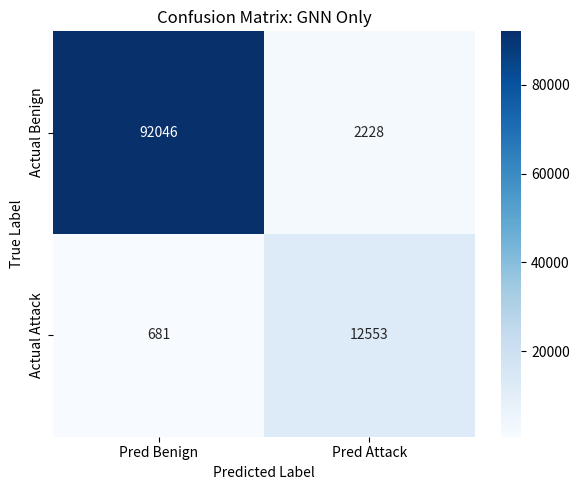
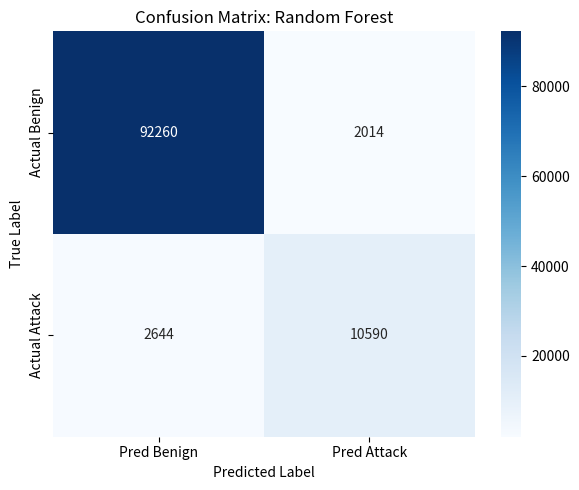
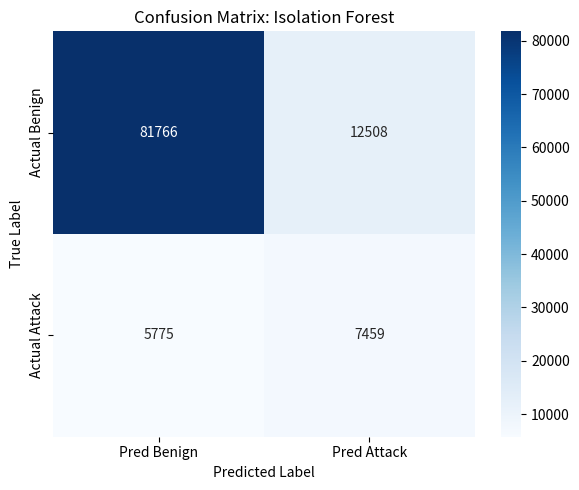
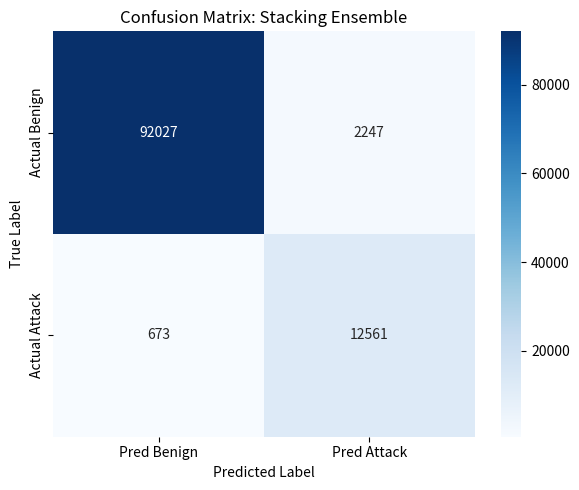
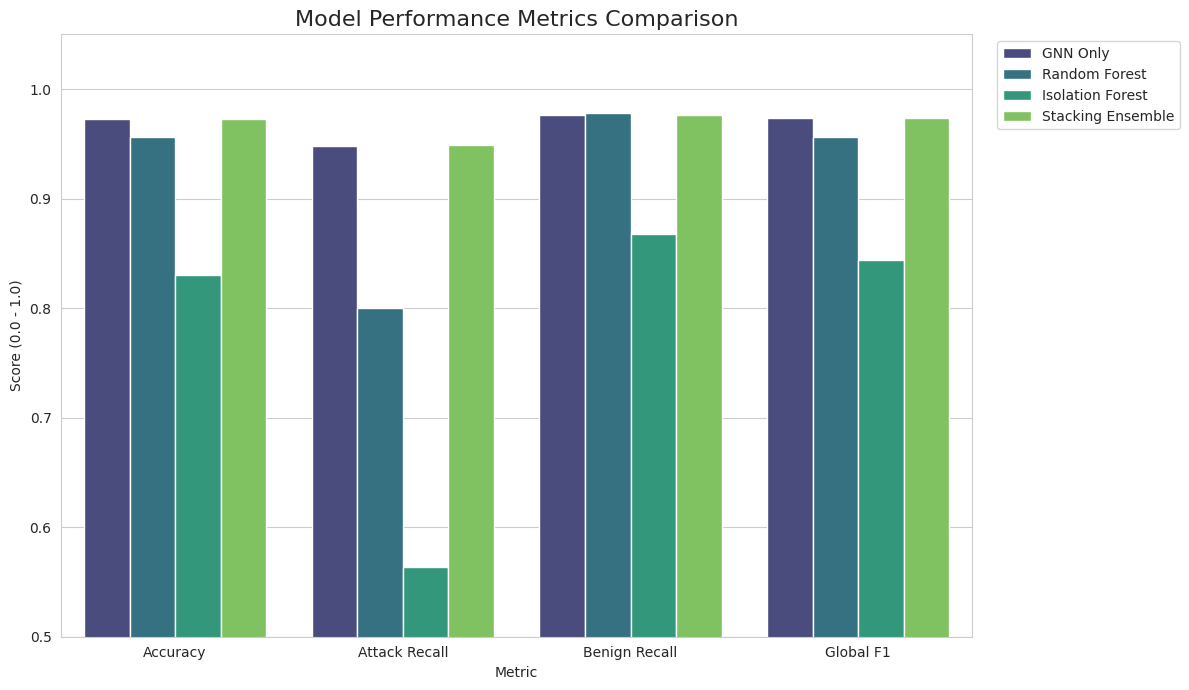
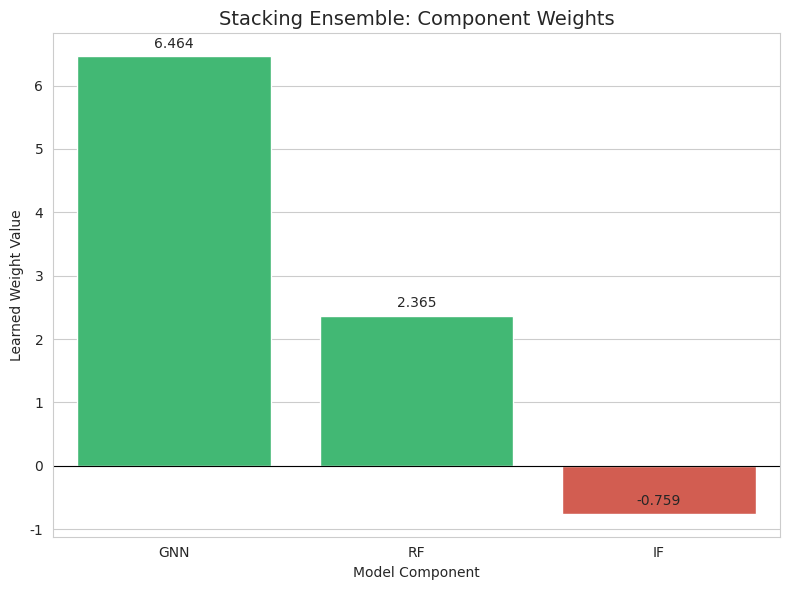
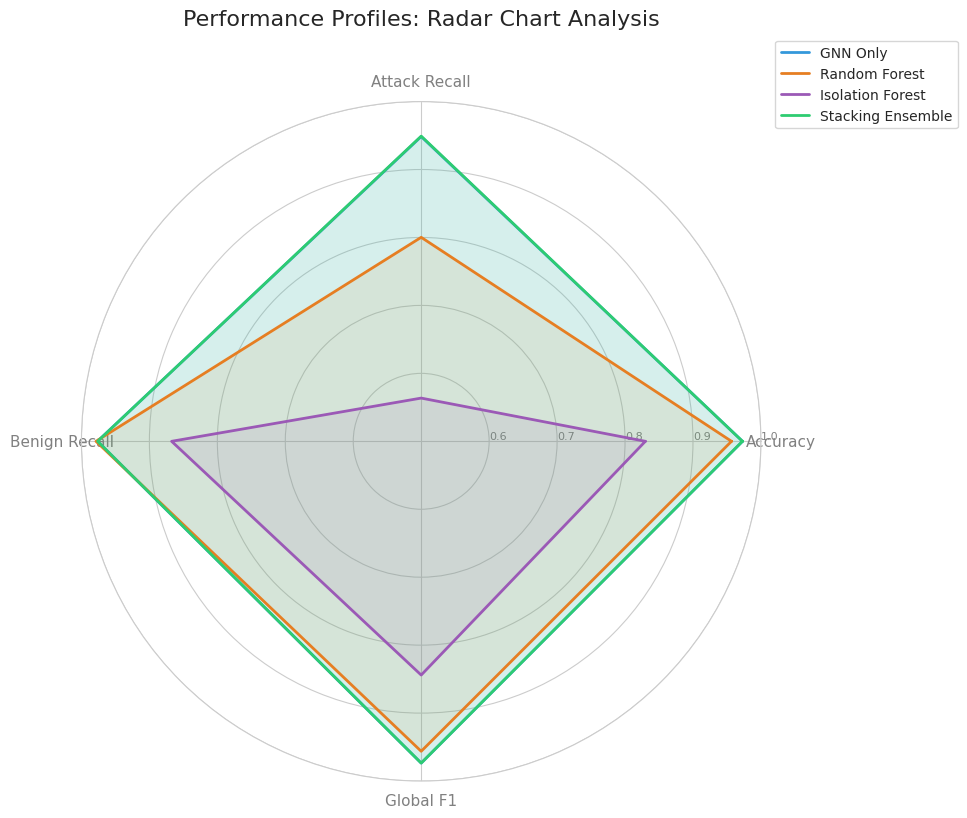

The matplotlib source for these figures, in order:
import os
import matplotlib.pyplot as plt
import seaborn as sns
import pandas as pd
import numpy as np

# Set the output directory for report figures
output_dir = "reports/figures"
os.makedirs(output_dir, exist_ok=True)

# 1. Performance Data based on latest evaluation
models = ["GNN Only", "Random Forest", "Isolation Forest", "Stacking Ensemble"]
metrics = ["Accuracy", "Attack Recall", "Benign Recall", "Global F1"]

data = {
    "Model": models,
    "Accuracy": [0.9729, 0.9567, 0.8299, 0.9728],
    "Attack Recall": [0.9485, 0.8002, 0.5636, 0.9491],
    "Benign Recall": [0.9764, 0.9786, 0.8673, 0.9762],
    "Global F1": [0.9736, 0.9562, 0.8440, 0.9735]
}
df_metrics = pd.DataFrame(data)

# 2. Stacking Model Weights data provided by user
weights_data = {
    "Model Component": ["GNN", "RF", "IF"],
    "Weight": [6.4642, 2.3647, -0.7592]
}
df_weights = pd.DataFrame(weights_data)

# 3. Confusion Matrices mapping [ [TN, FP], [FN, TP] ]
cms = {
    "GNN Only": np.array([[92046, 2228], [681, 12553]]),
    "Random Forest": np.array([[92260, 2014], [2644, 10590]]),
    "Isolation Forest": np.array([[81766, 12508], [5775, 7459]]),
    "Stacking Ensemble": np.array([[92027, 2247], [673, 12561]])
}

# --- Visualizing Functions ---

def save_confusion_matrix(cm, model_name):
    """Generates and saves a confusion matrix heatmap with integer formatting."""
    plt.figure(figsize=(6, 5))
    sns.heatmap(cm, annot=True, fmt='d', cmap='Blues', 
                xticklabels=['Pred Benign', 'Pred Attack'],
                yticklabels=['Actual Benign', 'Actual Attack'])
    plt.title(f'Confusion Matrix: {model_name}')
    plt.ylabel('True Label')
    plt.xlabel('Predicted Label')
    plt.tight_layout()
    plt.savefig(os.path.join(output_dir, f"cm_{model_name.lower().replace(' ', '_')}.png"))
    plt.close()

def save_comparison_chart(df):
    """Generates a grouped bar chart comparing all models across all metrics."""
    df_melted = df.melt(id_vars="Model", var_name="Metric", value_name="Score")
    plt.figure(figsize=(12, 7))
    sns.set_style("whitegrid")
    ax = sns.barplot(data=df_melted, x="Metric", y="Score", hue="Model", palette="viridis")
    plt.title("Model Performance Metrics Comparison", fontsize=16)
    plt.ylim(0.5, 1.05)
    plt.ylabel("Score (0.0 - 1.0)")
    plt.legend(bbox_to_anchor=(1.02, 1), loc='upper left')
    plt.tight_layout()
    plt.savefig(os.path.join(output_dir, "model_comparison_metrics.png"))
    plt.close()

def save_weights_chart(df):
    """Generates a bar chart showing the importance (weights) of each model in the ensemble."""
    plt.figure(figsize=(8, 6))
    sns.set_style("whitegrid")
    df_sorted = df.sort_values(by="Weight", ascending=False)
    # Color positive weights green and negative weights red
    colors = ['#2ecc71' if x > 0 else '#e74c3c' for x in df_sorted['Weight']]
    ax = sns.barplot(data=df_sorted, x="Model Component", y="Weight", palette=colors)
    plt.title("Stacking Ensemble: Component Weights", fontsize=14)
    plt.ylabel("Learned Weight Value")
    plt.axhline(0, color='black', linewidth=0.8) # Reference line at zero
    for p in ax.patches:
        ax.annotate(format(p.get_height(), '.3f'), 
                    (p.get_x() + p.get_width() / 2., p.get_height()), 
                    ha='center', va='center', xytext=(0, 9), textcoords='offset points')
    plt.tight_layout()
    plt.savefig(os.path.join(output_dir, "stacking_weights.png"))
    plt.close()

def save_radar_chart(df):
    """Generates a radar (spider) chart to compare model 'profiles' across metrics."""
    categories = list(df.columns[1:])
    N = len(categories)
    angles = [n / float(N) * 2 * np.pi for n in range(N)]
    angles += angles[:1] # Close the circle
    
    plt.figure(figsize=(10, 10))
    ax = plt.subplot(111, polar=True)
    
    plt.xticks(angles[:-1], categories, color='grey', size=11)
    ax.set_rlabel_position(0)
    plt.yticks([0.6, 0.7, 0.8, 0.9, 1.0], ["0.6","0.7","0.8","0.9","1.0"], color="grey", size=8)
    plt.ylim(0.5, 1.0)
    
    # Plot each model's profile
    colors = ['#3498db', '#e67e22', '#9b59b6', '#2ecc71']
    for i, model in enumerate(df['Model']):
        values = df.loc[i].drop('Model').values.flatten().tolist()
        values += values[:1]
        ax.plot(angles, values, linewidth=2, linestyle='solid', label=model, color=colors[i])
        ax.fill(angles, values, color=colors[i], alpha=0.1)
    
    plt.title("Performance Profiles: Radar Chart Analysis", size=16, y=1.1)
    plt.legend(loc='upper right', bbox_to_anchor=(1.3, 1.1))
    plt.tight_layout()
    plt.savefig(os.path.join(output_dir, "radar_chart_comparison.png"))
    plt.close()

# --- Main Execution ---
if __name__ == "__main__":
    print("Starting figure generation...")
    # 1. Confusion Matrices
    for name, matrix in cms.items():
        save_confusion_matrix(matrix, name)
    # 2. Comparison Bar Chart
    save_comparison_chart(df_metrics)
    # 3. Component Weights
    save_weights_chart(df_weights)
    # 4. Radar Profile
    save_radar_chart(df_metrics)
    print(f"Success! All charts are saved in: {output_dir}")
